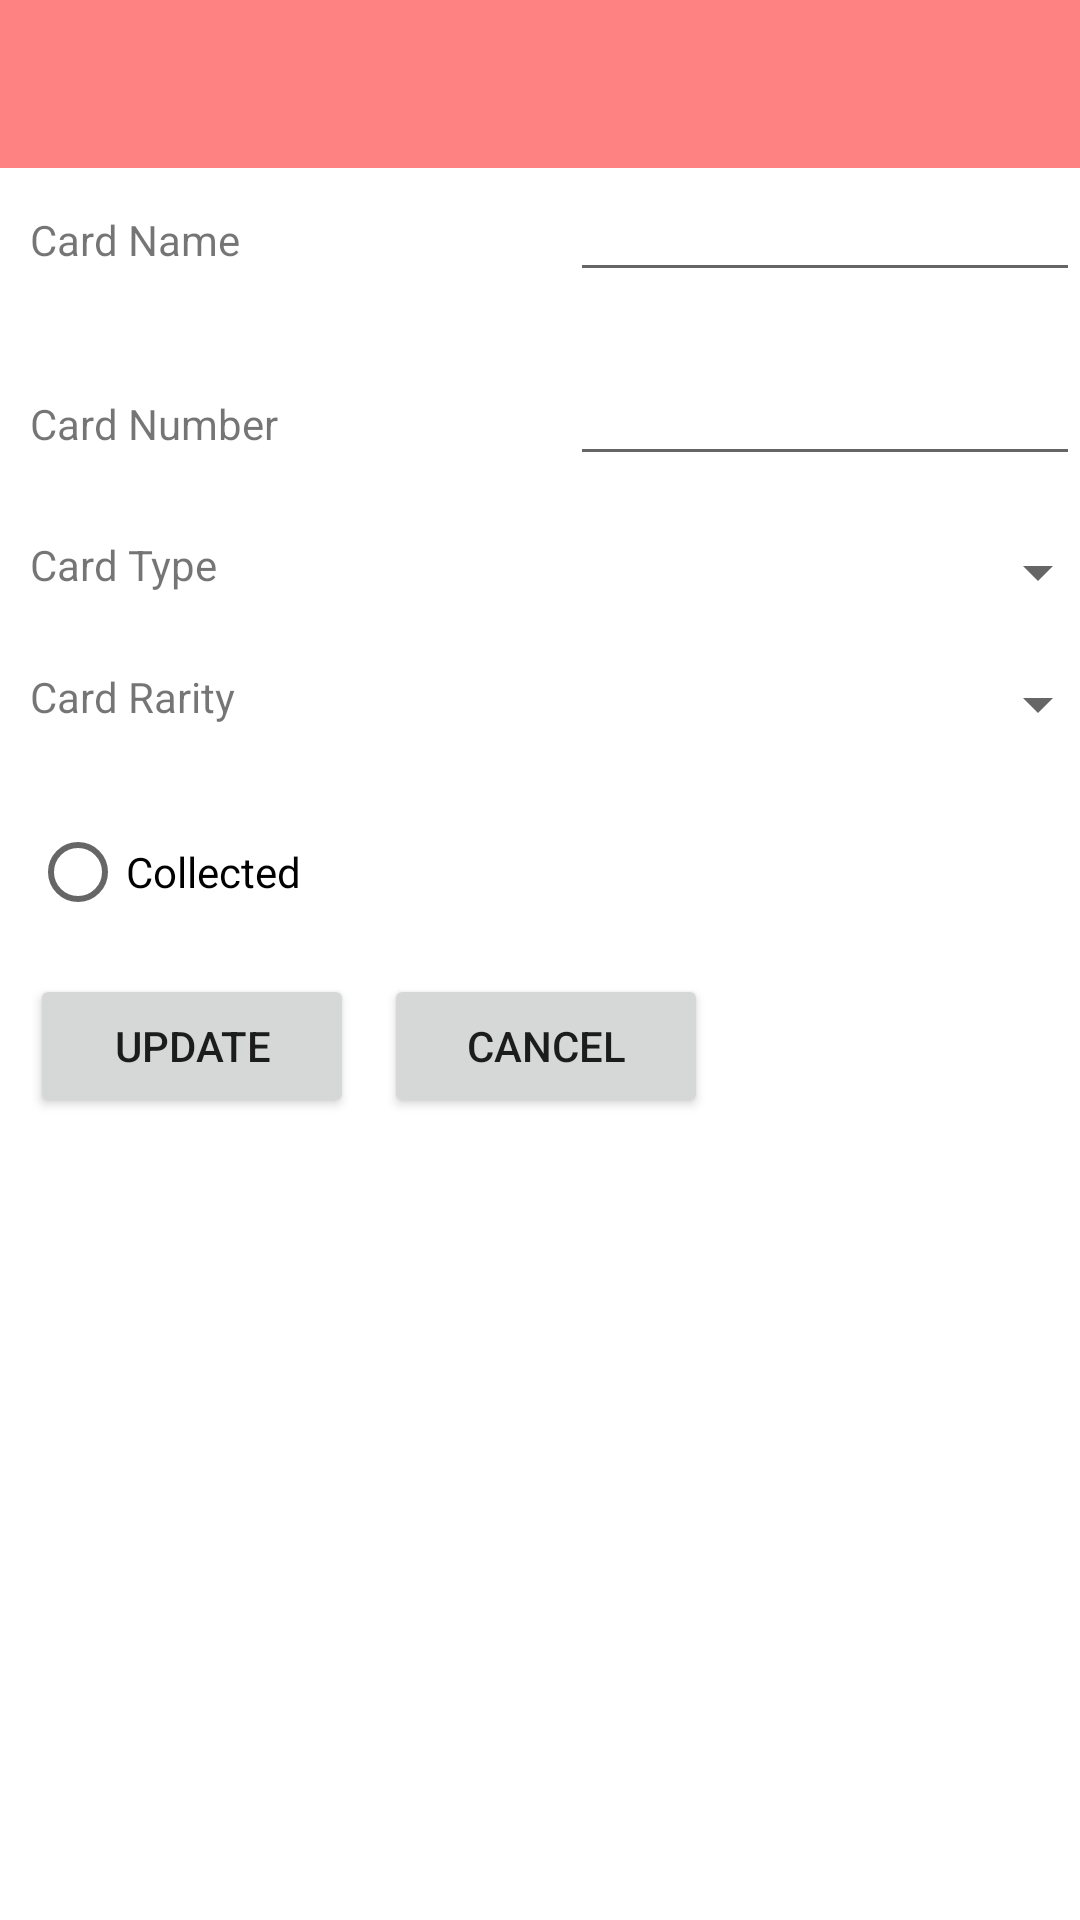

This screen was rendered from an Android layout file. Write that file and the resources it references.
<!-- AndroidManifest.xml: application theme Theme.Ca1 -->
<!-- res/layout/activity_edit_card.xml -->
<?xml version="1.0" encoding="utf-8"?>
<androidx.constraintlayout.widget.ConstraintLayout xmlns:android="http://schemas.android.com/apk/res/android"
    xmlns:app="http://schemas.android.com/apk/res-auto"
    xmlns:tools="http://schemas.android.com/tools"
    android:layout_width="match_parent"
    android:layout_height="match_parent"
    tools:context=".activities.EditCardActivity">

    <RelativeLayout
        android:id="@+id/relativeLayout"
        android:layout_width="0dp"
        android:layout_height="wrap_content"
        app:layout_constraintBottom_toBottomOf="parent"
        app:layout_constraintEnd_toEndOf="parent"
        app:layout_constraintStart_toStartOf="parent"
        app:layout_constraintTop_toTopOf="parent">

        <com.google.android.material.appbar.AppBarLayout
            android:id="@+id/appBarLayout"
            android:layout_width="match_parent"
            android:layout_height="wrap_content"

            android:fitsSystemWindows="true"
            app:elevation="0dip"
            app:theme="@style/ThemeOverlay.AppCompat.Dark.ActionBar">

            <androidx.appcompat.widget.Toolbar
                android:id="@+id/toolbar"
                android:layout_width="match_parent"
                android:layout_height="wrap_content" />
        </com.google.android.material.appbar.AppBarLayout>

        <ScrollView
            android:layout_width="match_parent"
            android:layout_height="match_parent"
            android:layout_below="@id/appBarLayout"
            android:fillViewport="true">

            <LinearLayout
                android:layout_width="match_parent"
                android:layout_height="wrap_content"
                android:layout_marginStart="10dp"
                android:orientation="vertical">

                <LinearLayout
                    android:layout_width="match_parent"
                    android:layout_height="wrap_content"
                    android:layout_margin="0dp"
                    android:layout_marginTop="10dp"
                    android:orientation="horizontal">

                    <TextView
                        android:id="@+id/textView"
                        android:layout_width="10dp"
                        android:layout_height="wrap_content"
                        android:layout_weight="1"
                        android:text="@string/card_name" />

                    <EditText
                        android:id="@+id/nameInput"
                        android:layout_width="0dp"
                        android:layout_height="wrap_content"
                        android:layout_marginRight="10dp"
                        android:layout_weight="1"
                        android:ems="10"
                        android:inputType="text" />

                </LinearLayout>

                <LinearLayout
                    android:layout_width="match_parent"
                    android:layout_height="wrap_content"
                    android:layout_marginTop="20dp"
                    android:orientation="horizontal">

                    <TextView
                        android:id="@+id/cardNumber"
                        android:layout_width="10dp"
                        android:layout_height="wrap_content"
                        android:layout_weight="1"
                        android:text="@string/card_number" />


                    <EditText
                        android:id="@+id/cardNumberInput"
                        android:layout_width="0dp"
                        android:layout_height="wrap_content"
                        android:layout_marginRight="10dp"
                        android:layout_weight="1"
                        android:ems="10"
                        android:inputType="number" />

                </LinearLayout>

                <LinearLayout
                    android:layout_width="match_parent"
                    android:layout_height="wrap_content"
                    android:layout_marginTop="20dp"
                    android:orientation="horizontal">

                    <TextView
                        android:id="@+id/cardType"
                        android:layout_width="10dp"
                        android:layout_height="wrap_content"
                        android:layout_weight="1"
                        android:text="@string/card_type" />

                    <Spinner
                        android:id="@+id/typeSpinner"
                        android:layout_width="8dp"
                        android:layout_height="wrap_content"
                        android:layout_weight="1" />

                </LinearLayout>

                <LinearLayout
                    android:layout_width="match_parent"
                    android:layout_height="wrap_content"
                    android:layout_marginTop="20dp"
                    android:orientation="horizontal">

                    <TextView
                        android:id="@+id/cardRarity"
                        android:layout_width="10dp"
                        android:layout_height="wrap_content"
                        android:layout_weight="1"
                        android:text="@string/card_rarity" />

                    <Spinner
                        android:id="@+id/raritySpinner"
                        android:layout_width="8dp"
                        android:layout_height="wrap_content"
                        android:layout_weight="1" />

                </LinearLayout>

                <LinearLayout
                    android:layout_width="match_parent"
                    android:layout_height="wrap_content"
                    android:layout_marginTop="20dp"
                    android:orientation="horizontal">

                    <RadioButton
                        android:id="@+id/isCollectedBtn"
                        android:layout_width="wrap_content"
                        android:layout_height="wrap_content"
                        android:layout_weight="1"
                        android:text="Collected" />

                </LinearLayout>

                <LinearLayout
                    android:layout_width="match_parent"
                    android:layout_height="match_parent"
                    android:orientation="horizontal">

                    <Button
                        android:id="@+id/updateCardBtn"
                        android:layout_width="108dp"
                        android:layout_height="wrap_content"
                        android:layout_marginTop="10dp"
                        android:layout_marginRight="10dp"
                        android:text="@string/update_btn_text" />

                    <Button
                        android:id="@+id/canceldBtn"
                        android:layout_width="108dp"
                        android:layout_height="wrap_content"
                        android:layout_marginTop="10dp"
                        android:text="@string/cancel_btn_text" />
                </LinearLayout>

            </LinearLayout>
        </ScrollView>
    </RelativeLayout>

</androidx.constraintlayout.widget.ConstraintLayout>
<!-- resources referenced by this layout -->
<resources>
  <string name="cancel_btn_text">Cancel</string>
  <string name="card_name">Card Name</string>
  <string name="card_number">Card Number</string>
  <string name="card_rarity">Card Rarity</string>
  <string name="card_type">Card Type</string>
  <string name="update_btn_text">Update</string>
  <style name="Theme.Ca1" parent="Theme.MaterialComponents.DayNight.NoActionBar">
          
          <item name="colorPrimary">@color/red</item>
          <item name="colorPrimaryVariant">@color/red</item>
          <item name="colorOnPrimary">@color/white</item>
          
          <item name="colorSecondary">@color/teal_200</item>
          <item name="colorSecondaryVariant">@color/teal_700</item>
          <item name="colorOnSecondary">@color/black</item>
          
          <item name="android:statusBarColor">?attr/colorPrimaryVariant</item>
          
      </style>
  <color name="red">#FF8282</color>
  <color name="white">#FFFFFFFF</color>
  <color name="teal_200">#FF03DAC5</color>
  <color name="teal_700">#FF018786</color>
  <color name="black">#FF000000</color>
</resources>
